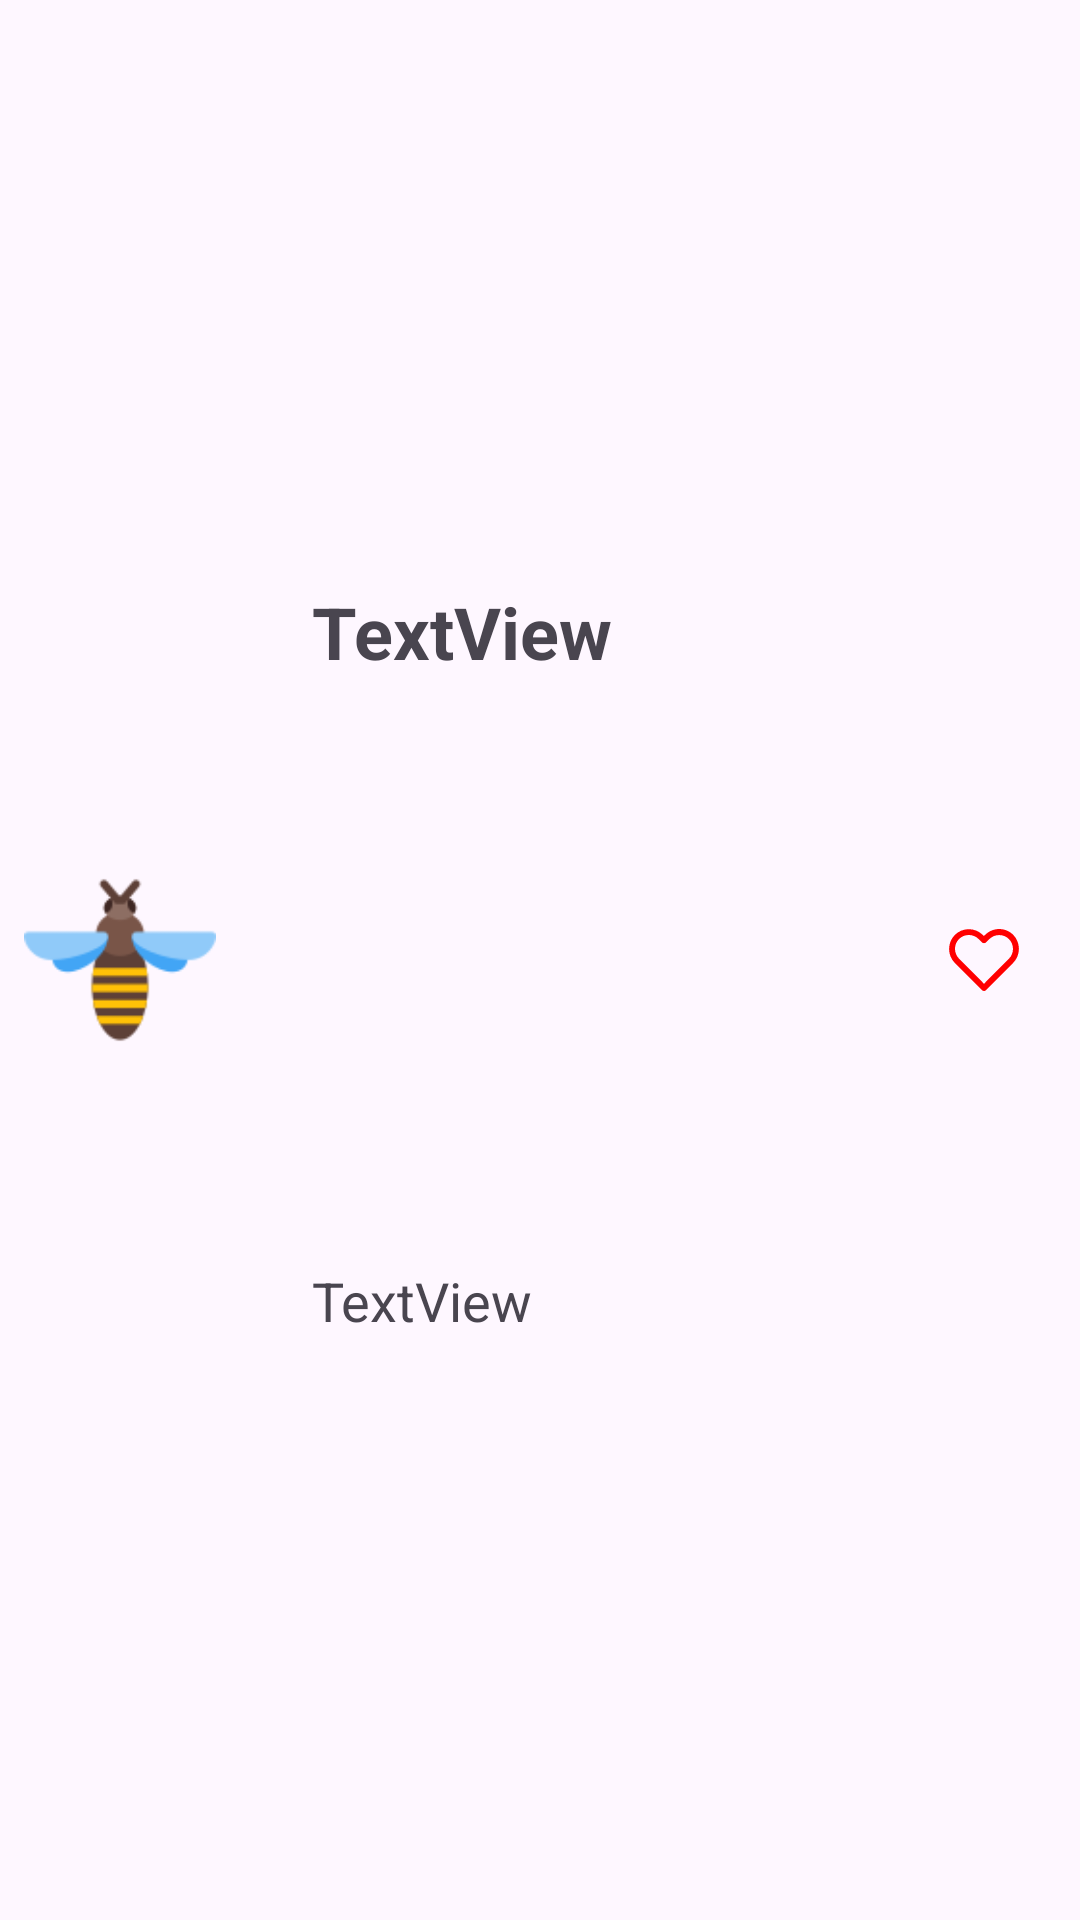

The Android layout XML behind this screen, and the referenced resources:
<!-- AndroidManifest.xml: application theme Theme._09_1_CustomHeartLista -->
<!-- res/layout/listview_row.xml -->
<?xml version="1.0" encoding="utf-8"?>
<androidx.constraintlayout.widget.ConstraintLayout xmlns:android="http://schemas.android.com/apk/res/android"
    xmlns:app="http://schemas.android.com/apk/res-auto"
    xmlns:tools="http://schemas.android.com/tools"
    android:layout_width="match_parent"
    android:layout_height="wrap_content">

    <ImageView
        android:id="@+id/imageView_animal"
        android:layout_width="64dp"
        android:layout_height="64dp"
        android:layout_marginStart="8dp"
        android:layout_marginTop="8dp"
        android:layout_marginBottom="8dp"
        app:layout_constraintBottom_toBottomOf="parent"
        app:layout_constraintStart_toStartOf="parent"
        app:layout_constraintTop_toTopOf="parent"
        app:srcCompat="@drawable/bee_icon" />

    <TextView
        android:id="@+id/txt_title"
        android:layout_width="wrap_content"
        android:layout_height="wrap_content"
        android:text="TextView"
        android:textSize="24sp"
        android:textStyle="bold"
        app:layout_constraintBottom_toTopOf="@+id/txt_subtitle"
        app:layout_constraintStart_toStartOf="@+id/txt_subtitle"
        app:layout_constraintTop_toTopOf="parent"
        tools:text="Bee" />

    <TextView
        android:id="@+id/txt_subtitle"
        android:layout_width="wrap_content"
        android:layout_height="wrap_content"
        android:layout_marginStart="32dp"
        android:text="TextView"
        android:textSize="18sp"
        app:layout_constraintBottom_toBottomOf="parent"
        app:layout_constraintStart_toEndOf="@+id/imageView_animal"
        app:layout_constraintTop_toBottomOf="@+id/txt_title"
        tools:text="Sting like a bee" />

    <ImageView
        android:id="@+id/img_heart"
        android:layout_width="32dp"
        android:layout_height="32dp"
        android:layout_marginEnd="16dp"
        app:layout_constraintBottom_toBottomOf="parent"
        app:layout_constraintEnd_toEndOf="parent"
        app:layout_constraintTop_toTopOf="parent"
        app:layout_constraintVertical_bias="0.5"
        app:srcCompat="@drawable/ic_blank_heart" />


</androidx.constraintlayout.widget.ConstraintLayout>
<!-- resources referenced by this layout -->
<resources>
  <!-- drawable bee_icon: png bitmap (drawable, 3350 bytes) -->
  <!-- drawable ic_blank_heart (drawable) -->
  <vector xmlns:android="http://schemas.android.com/apk/res/android" xmlns:aapt="http://schemas.android.com/aapt"
      android:viewportWidth="24"
      android:viewportHeight="24"
      android:width="24dp"
      android:height="24dp">
      <path
          android:pathData="M12 19.7501C11.8012 19.7499 11.6105 19.6708 11.47 19.5301L4.70001 12.7401C3.78387 11.8054 3.27072 10.5488 3.27072 9.24006C3.27072 7.9313 3.78387 6.6747 4.70001 5.74006C5.6283 4.81186 6.88727 4.29042 8.20001 4.29042C9.51274 4.29042 10.7717 4.81186 11.7 5.74006L12 6.00006L12.28 5.72006C12.739 5.25606 13.2857 4.88801 13.8883 4.63736C14.4909 4.3867 15.1374 4.25845 15.79 4.26006C16.442 4.25714 17.088 4.38382 17.6906 4.63274C18.2931 4.88167 18.8402 5.24786 19.3 5.71006C20.2161 6.6447 20.7293 7.9013 20.7293 9.21006C20.7293 10.5188 20.2161 11.7754 19.3 12.7101L12.53 19.5001C12.463 19.5752 12.3815 19.636 12.2904 19.679C12.1994 19.7219 12.1006 19.7461 12 19.7501ZM8.21001 5.75006C7.75584 5.74675 7.30551 5.83342 6.885 6.00505C6.4645 6.17669 6.08215 6.42989 5.76001 6.75006C5.11088 7.40221 4.74646 8.28491 4.74646 9.20506C4.74646 10.1252 5.11088 11.0079 5.76001 11.6601L12 17.9401L18.23 11.6801C18.5526 11.3578 18.8086 10.9751 18.9832 10.5538C19.1578 10.1326 19.2477 9.68107 19.2477 9.22506C19.2477 8.76905 19.1578 8.31752 18.9832 7.89627C18.8086 7.47503 18.5526 7.09233 18.23 6.77006C17.9104 6.44929 17.5299 6.1956 17.1109 6.02387C16.6919 5.85215 16.2428 5.76586 15.79 5.77006C15.3358 5.76675 14.8855 5.85342 14.465 6.02505C14.0445 6.19669 13.6621 6.44989 13.34 6.77006L12.53 7.58006C12.3869 7.71581 12.1972 7.79149 12 7.79149C11.8028 7.79149 11.6131 7.71581 11.47 7.58006L10.66 6.77006C10.3395 6.44628 9.95791 6.18939 9.53733 6.01429C9.11675 5.83919 8.66558 5.74937 8.21001 5.75006Z"
          android:fillColor="#ff0000"
          android:strokeColor="#000000"
          android:strokeWidth="0.00024" />
  </vector>
  <style name="Theme._09_1_CustomHeartLista" parent="Base.Theme._09_1_CustomHeartLista" />
  <style name="Base.Theme._09_1_CustomHeartLista" parent="Theme.Material3.DayNight.NoActionBar">
          
          
      </style>
</resources>
